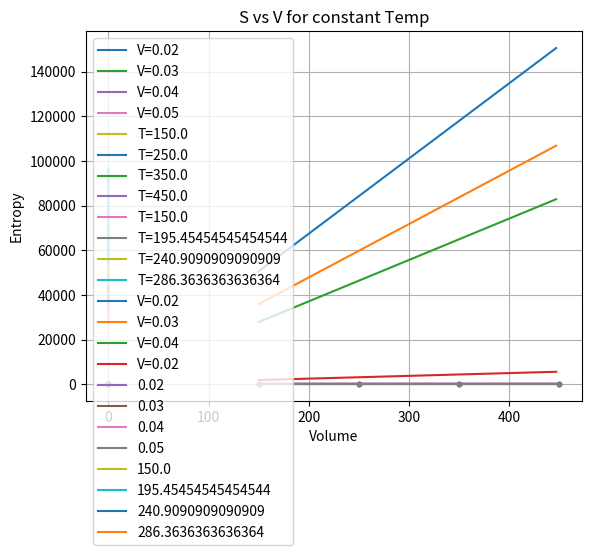

Reproduce this figure in Python.
import numpy as np
import matplotlib.pyplot as plt
from scipy.integrate import quad
import math as mt
K=1.3806e-23 # J/K  Boltzmann constant
h=6.626e-34  # J S planck's constant 
m=3.332e-27  # mass of H2 molecule in Kg
Na=6.022e23  #Avagadro No.
N=1*Na
def user_simpson(func,a,b,n):
    h = float((b-a)/n)
    result = (1)*(func(a)+func(b))
    for i in range(1,n,2):
        result+= 4*(func(a+i*h))
    for j in range(2,n-1,2):
        result+=2*(func(a+j*h))
    result*=h/3
    return result
def deriv(x,y):
    der=[]
    for i in range(len(x)-1):
        p=(y[i+1]-y[i])/(x[i+1]-x[i])
        der.append(p)
    return der
def Z(V,Temp):  
    mat=[]
    for i in range(len(V)): 
        mat_temp=[] # for diff value of T and for same V 
        V1=V[i]
        for j in range(len(Temp)):
            T1=Temp[j]
            def Z_integrand(x):  # x = nj
                power= ((h**2)*(x**2))/(8*m*(V1**(2/3))*K*T1)
                x=(np.pi/2)*(x**2)*(np.exp(-power))
                return x
            val=user_simpson(Z_integrand, 1e-4,1e11,100)
            mat_temp.append(mt.log(val))
        mat.append((mat_temp))
    return np.array(mat) 
def Z_analytical(V,Temp):  
    mat=[]
    for i in range(len(V)): 
        mat_temp=[] # for diff value of T and for same V 
        V1=V[i]
        for j in range(len(Temp)):
            T1=Temp[j]
            val=V1*(T1**1.5)*((2*np.pi*m*K)/(h**2))**(1.5)
            mat_temp.append(mt.log(val))
        mat.append((mat_temp))
    return np.array(mat) 

####################### func VS Temperature for constant Volume ######
T_pts=np.linspace(150,450,100)
V=np.linspace(20e-3,50e-3,4)
mat=Z(V,T_pts) #   4* 100

Temp=np.linspace(150,450,4)
V_pts=np.linspace(20e-3,50e-3,100)
mat_anal=Z_analytical(V, Temp) #########
mat_con_t=Z(V_pts,Temp).T
##################################################
for i in range(len(V)):   # ln(Z) vs T for constant Volume
    plt.plot(T_pts,mat[i],label="V="+str(V[i]))
    plt.plot(Temp,mat_anal[i],'.')
plt.grid()
plt.title("ln(Z) vs T for constant Volume")
plt.xlabel("Temp")
plt.ylabel("ln(Z(V,T))")
plt.legend()
plt.show()
mat_anal_trans=mat_anal.T
for j in range(len(Temp)):
    plt.plot(V_pts,mat_con_t[j],label="T="+str(Temp[j]))
    plt.plot(V,mat_anal_trans[j],'.')
plt.grid()
plt.title("ln(Z) vs V for constant Temperature")
plt.xlabel("Volume")
plt.ylabel("ln(Z(V,T))")
plt.legend()
plt.show()
############## PRESSURE ################
mat_con_t=Z(V,T_pts).T
P=[]
for i in range(len(T_pts)-1):  #P vs T for constant T
    P.append((N*K*T_pts[i])*np.array(deriv(V,mat_con_t[i])))
P=np.array(P)   # P[i]= P(T_i)
# print(P.size)
# np.reshape(len(T_pts)-1,len(V))
# print(P.size)
for i in range(len(Temp)):
    plt.plot(V[:len(V)-1],P[15*i],label="T="+str(T_pts[15*i]))
plt.grid()
plt.title("P vs V for constant T")
plt.xlabel("V")
plt.ylabel("Pressure")
plt.legend()
plt.show()

for j in range(len(V)-1): #P vs T for constant Volume
    plt.plot(T_pts[:len(T_pts)-1],P.T[j],label="V="+str(V[j]))
plt.grid()
plt.title("P vs T for constant Volume")
plt.xlabel("Temperature")
plt.ylabel("Pressure")
plt.legend()
plt.show()
########## INTERNAL ENERGY ###########
U_temporary=[]
# V=[20e-3]
V=np.array(V)
mat=Z(V,T_pts)
for j in range(len(V)):  
    U_temporary.append(deriv(T_pts,mat[j]))
U_temporary=np.array(U_temporary)
# print(U_temporary)
U_temporary=U_temporary.T
# U_temporary.reshape(len(T_pts)-1,len(V))
# print(U_temporary)
U=[]
T_const=N*K*np.square(T_pts)
# print(T_const)
for l in range(len(T_pts)-1):
    g=(T_const[l])*U_temporary[l]
    U.append(g)
U=np.array(U) 
U=U.T 

# U.reshape(len(V),len(T_pts)-1)
# # print(U)
for i in range(1):
    plt.plot(T_pts[:len(T_pts)-1],U[i],label="V="+str(V[i]))
plt.grid()
plt.title("U vs T for constant Volume")
plt.xlabel("Temperature")
plt.ylabel("Internal Energy")
plt.legend()
plt.show()

Slope,intercept=np.polyfit(T_pts[:len(T_pts)-1],U[0],1)
print("slope of U vs t at cons V:",Slope/N)  # Specific heat per particle


###############################ENTROPY ###########
U_trans=U.T
term1=[]
for i in range(len(T_pts)-1):
    term1.append(U_trans[i]/T_pts[i])

term1=np.array(term1)
term1=term1.T
mat=Z(V,T_pts)
term2=[]
con_val=np.log(N)
for j in range(len(V)):
    val=mat[j]
    val[:]=[number + (1-con_val) for number in val]
    term2.append(val)
term2=np.array(term2)
term2=term2*(N*K)
term2=term2[...,:-1]
S=term1+term2
for i in range(len(V)):
    plt.plot(T_pts[:len(T_pts)-1],S[i],label=str(V[i]))
plt.grid()
plt.title("S vs T for constant Volume")
plt.xlabel("Temperature")
plt.ylabel("ENTROPY")
plt.legend()
plt.show()

for i in range(len(V)):
    plt.plot(V,S.T[15*i],label=str(T_pts[15*i]))
plt.grid()
plt.title("S vs V for constant Temp")
plt.xlabel("Volume")
plt.ylabel("Entropy")
plt.legend()
plt.show()





